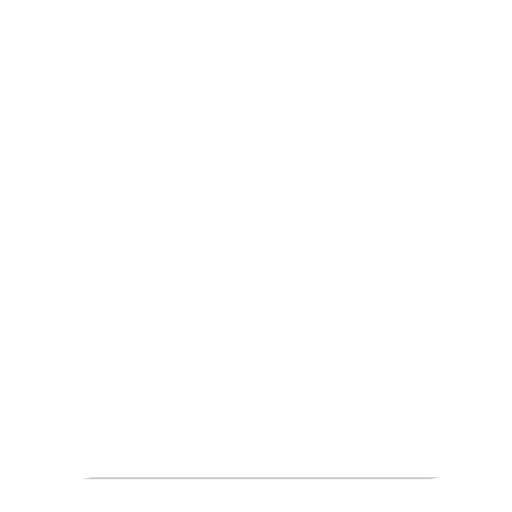
t = 0.00 s
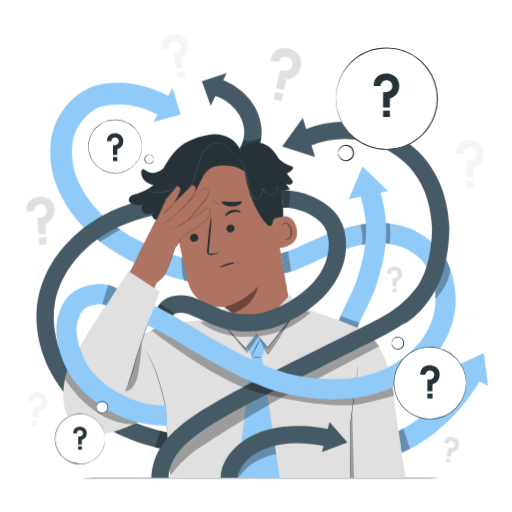
t = 1.00 s
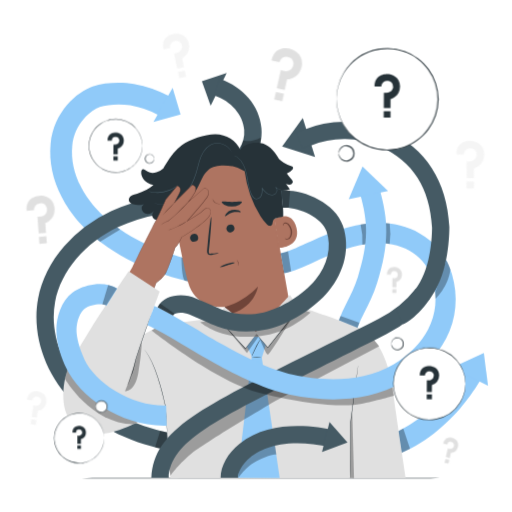
t = 1.09 s
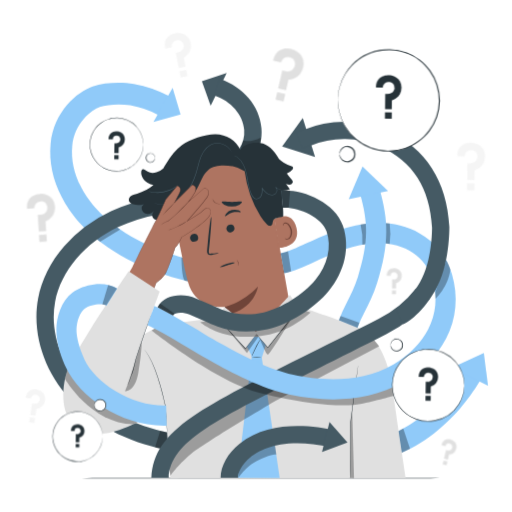
t = 1.28 s
t = 1.75 s: frame unchanged from t = 1.00 s, image omitted
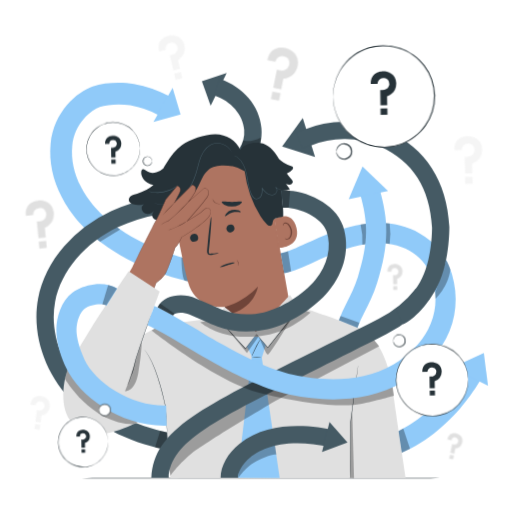
t = 2.13 s

The animated SVG that drew these frames (rendered in a browser with its animation timeline set to each time). Animation: 4 CSS @keyframes rules; one cycle of 2.50 s, repeats indefinitely.

<svg class="animated" id="freepik_stories-decision-fatigue" xmlns="http://www.w3.org/2000/svg" viewBox="0 0 500 500" version="1.1" xmlns:xlink="http://www.w3.org/1999/xlink" xmlns:svgjs="http://svgjs.com/svgjs"><style>svg#freepik_stories-decision-fatigue:not(.animated) .animable {opacity: 0;}svg#freepik_stories-decision-fatigue.animated #freepik--background-complete--inject-42 {animation: 1s 1 forwards cubic-bezier(.36,-0.01,.5,1.38) slideUp,1.5s Infinite  linear wind;animation-delay: 0s,1s;}svg#freepik_stories-decision-fatigue.animated #freepik--Character--inject-42 {animation: 1s 1 forwards cubic-bezier(.36,-0.01,.5,1.38) slideLeft;animation-delay: 0s;}svg#freepik_stories-decision-fatigue.animated #freepik--speech-bubbles--inject-42 {animation: 1s 1 forwards cubic-bezier(.36,-0.01,.5,1.38) slideDown,1.5s Infinite  linear wind;animation-delay: 0s,1s;}            @keyframes slideUp {                0% {                    opacity: 0;                    transform: translateY(30px);                }                100% {                    opacity: 1;                    transform: inherit;                }            }                    @keyframes wind {                0% {                    transform: rotate( 0deg );                }                25% {                    transform: rotate( 1deg );                }                75% {                    transform: rotate( -1deg );                }            }                    @keyframes slideLeft {                0% {                    opacity: 0;                    transform: translateX(-30px);                }                100% {                    opacity: 1;                    transform: translateX(0);                }            }                    @keyframes slideDown {                0% {                    opacity: 0;                    transform: translateY(-30px);                }                100% {                    opacity: 1;                    transform: translateY(0);                }            }        </style><g id="freepik--background-complete--inject-42" class="animable" style="transform-origin: 249.152px 242.567px;"><path d="M25.88,206.8l7.28-.57s-.49-6.11,5.86-6.73a5.9,5.9,0,0,1,6,3.31,6.55,6.55,0,0,1,0,5.94c-1.07,2.13-3.63,4.19-8.6,3.72l1.3,16.4,7.19-.57-.76-9.61s9.89-3.4,9-14.53c-.85-10.64-10.58-12.35-14.67-12C35.31,192.38,24.73,194,25.88,206.8Z" style="fill: rgb(224, 224, 224); transform-origin: 39.4998px 210.494px;" id="eljamvwbmuzxe" class="animable"></path><g id="el61phxe4pen7"><rect x="38.16" y="231.95" width="7.32" height="6.84" style="fill: rgb(224, 224, 224); transform-origin: 41.82px 235.37px; transform: rotate(-4.52deg);" class="animable" id="elbdu6cr0r0cl"></rect></g><path d="M377.87,267.63h3.94a3.35,3.35,0,0,1,3.44-3.37,3.2,3.2,0,0,1,3.1,2,3.53,3.53,0,0,1-.29,3.19c-.66,1.1-2.13,2.11-4.79,1.64V280h3.9v-5.21a7.61,7.61,0,0,0,5.47-7.44c0-5.77-5.17-7.11-7.39-7.11C383.56,260.26,377.79,260.67,377.87,267.63Z" style="fill: rgb(224, 224, 224); transform-origin: 385.255px 270.12px;" id="elttycx6ssvl" class="animable"></path><rect x="383.26" y="281.86" width="3.96" height="3.7" style="fill: rgb(224, 224, 224); transform-origin: 385.24px 283.71px;" id="elvws817bo5w" class="animable"></rect><path d="M27.05,391.3l5,.72a4.34,4.34,0,0,1,5-3.68,4.11,4.11,0,0,1,3.57,3.17,4.54,4.54,0,0,1-.94,4c-1.05,1.28-3.11,2.3-6.42,1.22L31.7,408.12l5,.71,1-6.66A9.83,9.83,0,0,0,46,393.66c1.05-7.37-5.32-10-8.15-10.42C35.67,382.93,28.23,382.4,27.05,391.3Z" style="fill: rgb(245, 245, 245); transform-origin: 36.5828px 395.967px;" id="ely6szuvr000d" class="animable"></path><g id="el9bxgwirw4m"><rect x="30.99" y="410.79" width="5.11" height="4.77" style="fill: rgb(245, 245, 245); transform-origin: 33.545px 413.175px; transform: rotate(8.11deg);" class="animable" id="elsim7nutf79o"></rect></g><path d="M158.72,48.58l6.62-1.43s-1.21-5.56,4.55-6.91a5.47,5.47,0,0,1,5.93,2.29,6.09,6.09,0,0,1,.69,5.47c-.72,2.09-2.82,4.31-7.45,4.49l3.24,14.93L178.85,66,177,57.26s8.67-4.37,6.47-14.49c-2.09-9.68-11.27-10.05-15-9.24C165.59,34.14,156.06,36.93,158.72,48.58Z" style="fill: rgb(245, 245, 245); transform-origin: 171.042px 50.3353px;" id="elg1hlhfrdwzi" class="animable"></path><g id="el8mapkwsa00i"><rect x="173.54" y="69.71" width="6.8" height="6.35" style="fill: rgb(245, 245, 245); transform-origin: 176.94px 72.885px; transform: rotate(-12.23deg);" class="animable" id="elu60aibft8xd"></rect></g><path d="M433.64,432.36l3.85.85a3.35,3.35,0,0,1,4.09-2.55,3.21,3.21,0,0,1,2.58,2.66,3.55,3.55,0,0,1-1,3.06c-.89.93-2.54,1.59-5,.56l-1.92,8.69,3.81.84,1.12-5.09a7.62,7.62,0,0,0,6.95-6.09c1.25-5.63-3.52-8.05-5.68-8.53C440.79,426.39,435.07,425.55,433.64,432.36Z" style="fill: rgb(224, 224, 224); transform-origin: 440.983px 436.493px;" id="elpm7zfkpuhba" class="animable"></path><g id="elhh9r0kygujt"><rect x="435.39" y="447.8" width="3.96" height="3.7" style="fill: rgb(224, 224, 224); transform-origin: 437.37px 449.65px; transform: rotate(12.46deg);" class="animable" id="elrg2l2f095z8"></rect></g><path d="M445.3,150.12h7.26s0-6.1,6.34-6.21a5.88,5.88,0,0,1,5.7,3.75,6.54,6.54,0,0,1-.52,5.89c-1.23,2-3.93,3.88-8.83,3V173h7.19v-9.6s10.07-2.61,10.07-13.71c0-10.62-9.53-13.09-13.6-13.09C455.79,136.55,445.16,137.3,445.3,150.12Z" style="fill: rgb(245, 245, 245); transform-origin: 458.904px 154.799px;" id="el38qclpz6953" class="animable"></path><rect x="455.23" y="176.32" width="7.29" height="6.81" style="fill: rgb(245, 245, 245); transform-origin: 458.875px 179.725px;" id="el5ws83056rwp" class="animable"></rect><path d="M264.26,59l7.84,1.73s1.46-6.58,8.32-5.18a6.48,6.48,0,0,1,5.25,5.4,7.21,7.21,0,0,1-2,6.23c-1.82,1.89-5.17,3.24-10.25,1.14L269.56,86l7.75,1.71,2.29-10.35s11.49-.41,14.14-12.39c2.53-11.46-7.16-16.39-11.56-17.37C278.81,46.83,267.17,45.11,264.26,59Z" style="fill: rgb(224, 224, 224); transform-origin: 279.207px 67.4016px;" id="eliv11i2poai" class="animable"></path><g id="elqxrk5dciwg"><rect x="267.83" y="90.39" width="8.06" height="7.52" style="fill: rgb(224, 224, 224); transform-origin: 271.86px 94.15px; transform: rotate(12.46deg);" class="animable" id="eltfb0kkbtsti"></rect></g></g><g id="freepik--Table--inject-42" class="animable" style="transform-origin: 250.085px 467px;"><path d="M449.25,467c0,.14-89.18.25-199.16.25S50.92,467.11,50.92,467s89.15-.25,199.17-.25S449.25,466.83,449.25,467Z" style="fill: rgb(38, 50, 56); transform-origin: 250.085px 467px;" id="eldz6ll6f0eg9" class="animable"></path></g><g id="freepik--Character--inject-42" class="animable" style="transform-origin: 256.035px 269.16px;"><polygon points="221.35 71.32 197.12 79.35 205.69 103.34 221.35 71.32" style="fill: rgb(69, 90, 100); transform-origin: 209.235px 87.33px;" id="elxcuud5jqmdp" class="animable"></polygon><path d="M224.08,175.25l-7.9-14.94c15.46-8.17,23.36-20.15,22.24-33.73-1.2-14.6-12.86-28-29-33.42l5.35-16c22.84,7.62,38.74,26.49,40.52,48.07C257,145.64,245.58,163.89,224.08,175.25Z" style="fill: rgb(69, 90, 100); transform-origin: 232.439px 126.205px;" id="elvjpo6ubeckf" class="animable"></path><g id="el1kklapynsjj"><g style="opacity: 0.3; transform-origin: 245.225px 141.335px;" class="animable" id="el9c1pvfwcff5"><path d="M237.66,137.19s7.51,2.44,17.26-2.93l-1,7.32-18,6.83-.39-5.49Z" id="eli140ib15nwn" class="animable" style="transform-origin: 245.225px 141.335px;"></path></g></g><path d="M220.2,281.63c-50.43-6.89-91.18-21.86-121.12-44.5C73.71,218,63.56,198.69,60.23,192.36c-8.72-16.55-12.47-34.45-10.86-51.79,3-31.85,26.16-51.07,41-56.21C102.94,80,119.68,80,130.7,81.87A113,113,0,0,1,165.52,94l-10.14,18.66a92,92,0,0,0-28.27-9.88c-9.56-1.64-22.35-.94-29.77,1.63-7.85,2.71-24.72,15.6-26.82,38.11-1.23,13.22,1.71,27,8.5,39.92,2.79,5.29,11.28,21.41,32.86,37.73,27,20.41,64.42,34,111.2,40.4Z" style="fill: #90CAF9; transform-origin: 136.043px 181.156px;" id="elp0jke9c25s" class="animable"></path><g id="elkd0hsjhgns"><g style="opacity: 0.3; transform-origin: 103.115px 227.015px;" class="animable" id="elbfda27c5rgi"><polygon points="109.02 217.91 88.92 228.77 97.7 236.12 117.31 224.15 109.02 217.91" id="elhgx1s2z36qm" class="animable" style="transform-origin: 103.115px 227.015px;"></polygon></g></g><g id="elvae8x9quxb"><g style="opacity: 0.3; transform-origin: 182.305px 263.565px;" class="animable" id="elrtwjh9293kr"><path d="M177.14,251.31s0,19.87,3.33,22.85l7,1.66-5.36-23.32Z" id="elykgujja580g" class="animable" style="transform-origin: 182.305px 263.565px;"></path></g></g><polygon points="149.8 119.07 176.33 111.86 168.52 85.55 149.8 119.07" style="fill: #90CAF9; transform-origin: 163.065px 102.31px;" id="elvtti8ge9frj" class="animable"></polygon><path d="M354,453.21l-3-20.33c61.37-9,93.51-58.6,104.47-79.51l18.2,9.54C461.21,386.61,424.67,442.85,354,453.21Z" style="fill: #90CAF9; transform-origin: 412.335px 403.29px;" id="elgm1ouwmnej" class="animable"></path><polygon points="476.54 376.64 472.46 344.71 441.27 359.06 476.54 376.64" style="fill: #90CAF9; transform-origin: 458.905px 360.675px;" id="el8q1dddl16p9" class="animable"></polygon><g id="elxsge9rwc2ri"><g style="opacity: 0.3; transform-origin: 394.56px 430.39px;" class="animable" id="eluxl37zqgo3d"><polygon points="393.75 418.47 388.77 421.08 391.93 442.31 400.35 438.26 393.75 418.47" id="elp8sj3thcfv" class="animable" style="transform-origin: 394.56px 430.39px;"></polygon></g></g><path d="M169.8,440.62C142,436,102.54,424.08,72.31,394.05,44.06,366,30.6,326.7,37.17,291.52c3.39-18.15,12.19-35.8,25.45-51a139.12,139.12,0,0,1,45.65-34.18c29.16-13.69,64.74-19.5,108.78-17.79l-.65,16.89c-41.28-1.61-74.3,3.69-100.95,16.2-32.46,15.24-56.09,43.22-61.66,73s6.1,63.27,30.43,87.44c27.08,26.9,63,37.63,88.38,41.89Z" style="fill: rgb(69, 90, 100); transform-origin: 126.29px 314.439px;" id="el0vle1bmjzfqo" class="animable"></path><g id="elubb69xturoo"><g style="opacity: 0.3; transform-origin: 157.57px 430.235px;" class="animable" id="elm8dffeo0jvn"><polygon points="156.39 420.57 151.4 436.74 163.74 439.9 163.28 422.17 156.39 420.57" id="el7w5zctnvcni" class="animable" style="transform-origin: 157.57px 430.235px;"></polygon></g></g><path d="M170,210.88a52,52,0,0,1,37.51-59.76l2.6-.7c28.48-6,49.47,14.87,54.66,43.51L283.88,303l-37.61,33.23-21-12c-1.81-8-5.69-24.52-5.75-24.51s-28.09,3.13-35.74-23.73C180.11,263,174.67,235.68,170,210.88Z" style="fill: rgb(174, 116, 97); transform-origin: 226.496px 242.808px;" id="elugoyplfgr8" class="animable"></path><path d="M219.55,299.72s17.26-3.62,32.27-19.9c0,0-2.94,22.55-30.49,27.43Z" style="fill: rgb(111, 68, 57); transform-origin: 235.685px 293.535px;" id="el9jbvs6nw34" class="animable"></path><path d="M185.64,233a4,4,0,0,0,4.76,2.88,3.82,3.82,0,0,0,3-4.55,4,4,0,0,0-4.77-2.88A3.81,3.81,0,0,0,185.64,233Z" style="fill: rgb(38, 50, 56); transform-origin: 189.519px 232.164px;" id="elgdqvmwgrut4" class="animable"></path><path d="M179,221.23c.61.37,2.94-2.58,7.09-3.69s7.74.13,8-.5c.16-.28-.57-1.06-2.16-1.66a10.9,10.9,0,0,0-6.61-.23,10.51,10.51,0,0,0-5.47,3.57C178.89,220,178.7,221.07,179,221.23Z" style="fill: rgb(38, 50, 56); transform-origin: 186.49px 218.003px;" id="elslxna5sppw" class="animable"></path><path d="M221.11,223.94a4,4,0,0,0,4.77,2.87,3.8,3.8,0,0,0,3-4.55,4,4,0,0,0-4.76-2.87A3.82,3.82,0,0,0,221.11,223.94Z" style="fill: rgb(38, 50, 56); transform-origin: 224.997px 223.101px;" id="elr2x2ysh414" class="animable"></path><path d="M219.85,211.16c.62.37,3-2.58,7.09-3.69s7.75.13,8.06-.5c.16-.28-.57-1.06-2.16-1.66a11,11,0,0,0-6.62-.22,10.53,10.53,0,0,0-5.47,3.56C219.75,210,219.56,211,219.85,211.16Z" style="fill: rgb(38, 50, 56); transform-origin: 227.374px 207.938px;" id="eltoraeiwy55" class="animable"></path><path d="M213.64,247c0-.24-2.74,0-7,.61-1.09.18-2.15.24-2.52-.43s-.33-2-.15-3.33c.3-2.83.61-5.79.94-8.9,1.23-12.64,1.81-22.93,1.3-23s-1.92,10.17-3.14,22.81q-.42,4.66-.8,8.92c-.07,1.31-.39,2.86.58,4.3A2.76,2.76,0,0,0,205,249.1a7.58,7.58,0,0,0,1.86-.24C211.08,248,213.69,247.26,213.64,247Z" style="fill: rgb(38, 50, 56); transform-origin: 207.902px 230.525px;" id="el5wrc31pwpol" class="animable"></path><path d="M236.16,197.31c-.55-1.11-4.75-.09-9.82-.15s-9.27-1-9.82.14c-.24.53.58,1.54,2.34,2.49a17.08,17.08,0,0,0,15,0C235.57,198.86,236.4,197.84,236.16,197.31Z" style="fill: rgb(38, 50, 56); transform-origin: 226.34px 199.132px;" id="el4uwz7yk54g6" class="animable"></path><path d="M175.5,209.1c1.11.73,4.24-1.12,8.3-2.21s7.68-1.28,8.22-2.47c.23-.57-.56-1.38-2.29-1.89a13.6,13.6,0,0,0-7.16.18,13.29,13.29,0,0,0-6.15,3.6C175.23,207.65,175,208.74,175.5,209.1Z" style="fill: rgb(38, 50, 56); transform-origin: 183.655px 205.701px;" id="el32e1zeukyt7" class="animable"></path><path d="M268,213.86c.4-.32,17.1-9.89,21.52,8.7s-16.81,19.8-17,19.27S268,213.86,268,213.86Z" style="fill: rgb(174, 116, 97); transform-origin: 279.063px 226.518px;" id="elyxmnh2jsujq" class="animable"></path><path d="M278.17,232.83c.07-.08.38.15,1,.27a3.38,3.38,0,0,0,2.43-.53c1.8-1.19,2.71-4.7,2-8.07a11,11,0,0,0-2-4.42,3.87,3.87,0,0,0-3-1.9,1.68,1.68,0,0,0-1.7,1.34c-.13.58.08.92,0,1s-.47-.22-.51-1a2.15,2.15,0,0,1,.46-1.34,2.51,2.51,0,0,1,1.68-.9c1.45-.24,3.06.77,4.06,2.08a11.26,11.26,0,0,1,2.36,4.91c.77,3.77-.32,7.73-2.82,9.15a3.59,3.59,0,0,1-3.08.21C278.31,233.27,278.11,232.88,278.17,232.83Z" style="fill: rgb(111, 68, 57); transform-origin: 280.792px 225.563px;" id="elqgcur1kite" class="animable"></path><path d="M125.73,194.94a4.5,4.5,0,0,1,1.45-3.06c1.82-1.77,4.31-2.19,6.67-2.8a40.08,40.08,0,0,0,16-8.34,20,20,0,0,1-5.84-2.31c-3.72-2.27-6.55-6.45-6.13-10.79a2.61,2.61,0,0,1,1-2.12c1.11-.66,2.45.27,3.52,1,3.51,2.42,6.38,3.14,10.41,1.73a16.92,16.92,0,0,0,6.56-3.78l.17-.31c.73-1.23,1.44-2.41,2.15-3.55h0c5.33-8.61,10.19-14.85,15.78-18.82,8.19-5.83,23-10.94,33.05-10.73s20.39,5.85,24,15.22c4.23-5.75,12.2-7.62,19.28-6.58l.15-.11c7.8.84,13.71,7.46,17.59,14.29.22.37.41.75.62,1.13a29.33,29.33,0,0,0,11.95,7.13c.79.24,1.7.55,2,1.33a2.39,2.39,0,0,1-.77,2.21,14.75,14.75,0,0,1-5.24,3.81A32.19,32.19,0,0,0,283.7,174c1.14,1.19,2.5,2.6,2.14,4.2a3.14,3.14,0,0,1-2.85,2.15,9.22,9.22,0,0,1-3.71-.72l3.79,5.19a17.45,17.45,0,0,1-7.95,1.35c.12,7.23,2,20.21,1.36,25.28-4.91,1.27-6.23,1-8.52,2.44-3,1.84-.37,7.24-4.95,6.62-2.32-.31-7.53-7.6-8.77-9.6a109.11,109.11,0,0,1-15.35-43.79A34.93,34.93,0,0,0,226.54,162l.39.21c-8.23-.81-17.44-1.35-23.79,3.95-4.93,4.1-6.82,10.69-9.89,16.32-5.82,10.67-13.66,17.5-25.35,20.84.9,8.46,3.8,21.94,5.24,29.69l-10.21-13.75v.07c-.74-.78-1.4-1.58-2-2.38l-.21-.24v0a49.18,49.18,0,0,0-3.2-3.83l-.06.08c-3.27,4.65-10.72.52-8.52-4.72a11.36,11.36,0,0,1,1.76-2.88,7.77,7.77,0,0,1-6.76,3.6,6.09,6.09,0,0,1-5.6-4.86,5.19,5.19,0,0,1,2-4.77,17.55,17.55,0,0,1-10.2.19C128,198.85,125.65,197.51,125.73,194.94Z" style="fill: rgb(38, 50, 56); transform-origin: 205.938px 182.032px;" id="eloblo9v5ms8" class="animable"></path><path d="M227.89,151.45a25.87,25.87,0,0,1,3.32,1.84,20.1,20.1,0,0,1,6.34,8,35.91,35.91,0,0,1,2.35,6.74c.61,2.5,1,5.23,1.54,8.1a73.8,73.8,0,0,0,1.93,9,32.43,32.43,0,0,0,1.74,4.55,10.08,10.08,0,0,0,3,4.1,4.21,4.21,0,0,0,4.15.37,6.18,6.18,0,0,0,3-2.77c1.26-2.46,1.08-5.16,1-7.54l-.56.2a23.25,23.25,0,0,0,4.68,4.9,8.31,8.31,0,0,0,6,1.62,5.38,5.38,0,0,0,2.69-1.17,4.56,4.56,0,0,0,1.45-2.33,4.7,4.7,0,0,0,0-2.55,3.45,3.45,0,0,0-1.38-1.9l-.22.32a17.9,17.9,0,0,0,6.89,3,13.75,13.75,0,0,0,2,.27,2.69,2.69,0,0,0,.68,0,3.1,3.1,0,0,0-.67-.12,19.14,19.14,0,0,1-2-.36,18.76,18.76,0,0,1-6.7-3.1l-.23.33a3.57,3.57,0,0,1,1.15,4,4.18,4.18,0,0,1-1.32,2.08,4.91,4.91,0,0,1-2.44,1,7.8,7.8,0,0,1-5.57-1.56,23.17,23.17,0,0,1-4.52-4.81l-.6-.78,0,1c.11,2.38.24,5-.91,7.2a5.69,5.69,0,0,1-2.67,2.48,3.55,3.55,0,0,1-3.53-.31,9.35,9.35,0,0,1-2.79-3.84,32,32,0,0,1-1.72-4.46,74.85,74.85,0,0,1-1.95-8.88c-.5-2.87-1-5.6-1.61-8.13a34.76,34.76,0,0,0-2.46-6.81,19.88,19.88,0,0,0-6.6-8A11.5,11.5,0,0,0,227.89,151.45Z" style="fill: rgb(69, 90, 100); transform-origin: 253.19px 172.991px;" id="el5as643hqm69" class="animable"></path><path d="M150.13,198.07s.08.05.26.13l.8.33a9.05,9.05,0,0,0,1.33.47,16.71,16.71,0,0,0,1.86.47,24.65,24.65,0,0,0,12.14-.7,31.63,31.63,0,0,0,14.95-10c4.5-5.21,7.88-12.1,10.2-19.62,1.19-3.77,2-7.53,3-11.07a37.53,37.53,0,0,1,4.09-9.74,19.2,19.2,0,0,1,6.7-6.63,13.59,13.59,0,0,1,4-1.46,14.41,14.41,0,0,1,4-.18A16.17,16.17,0,0,1,224,145.37a19.86,19.86,0,0,1,2.38,3.74,1,1,0,0,0-.09-.28l-.33-.8a13.89,13.89,0,0,0-1.77-2.82,16,16,0,0,0-4-3.4,16.52,16.52,0,0,0-6.63-2.2,15.33,15.33,0,0,0-4.09.15,14.24,14.24,0,0,0-4.19,1.49,19.42,19.42,0,0,0-6.93,6.78,37,37,0,0,0-4.2,9.88c-1.05,3.57-1.85,7.32-3,11.05-2.3,7.47-5.64,14.28-10,19.43a31.49,31.49,0,0,1-14.64,9.94,25.09,25.09,0,0,1-11.95.89A38.64,38.64,0,0,1,150.13,198.07Z" style="fill: rgb(69, 90, 100); transform-origin: 188.255px 169.729px;" id="elnbxmsgphy7" class="animable"></path><path d="M144.79,186.72a4.43,4.43,0,0,0,1.14.44,22.44,22.44,0,0,0,3.24.78,29.15,29.15,0,0,0,4.93.4,30.54,30.54,0,0,0,11.82-2.44,28.67,28.67,0,0,0,4.37-2.32,22.4,22.4,0,0,0,2.66-2c.59-.52.9-.82.87-.86s-1.39,1-3.78,2.46a32,32,0,0,1-4.35,2.16,33,33,0,0,1-11.6,2.39,33.67,33.67,0,0,1-4.86-.26C146.48,187.12,144.82,186.6,144.79,186.72Z" style="fill: rgb(69, 90, 100); transform-origin: 159.306px 184.53px;" id="elrfc32hng1hr" class="animable"></path><path d="M229,256.46c.07.41-3.07,1.31-6.88,2.51s-6.92,2.25-7.09,1.87,2.73-2,6.65-3.27S229,256.07,229,256.46Z" style="fill: rgb(38, 50, 56); transform-origin: 222.012px 258.603px;" id="elphyxdzjntq" class="animable"></path><path d="M215,198.94a2.56,2.56,0,0,1-1.4.32,6,6,0,0,1-3.33-.95,6.09,6.09,0,0,1-2.31-2.58,2.56,2.56,0,0,1-.32-1.4,12.54,12.54,0,0,1,.63,1.24,6.83,6.83,0,0,0,2.26,2.33,6.76,6.76,0,0,0,3.08,1A13.77,13.77,0,0,1,215,198.94Z" style="fill: rgb(111, 68, 57); transform-origin: 211.318px 196.797px;" id="elrifhvrpp0j" class="animable"></path><path d="M232.45,259.41a9.8,9.8,0,0,0,0-2.73,10.72,10.72,0,0,0-1.11-2.49s.33.12.69.52a4.31,4.31,0,0,1,.82,4C232.71,259.17,232.51,259.44,232.45,259.41Z" style="fill: rgb(111, 68, 57); transform-origin: 232.186px 256.801px;" id="elc1xwqdp7w5o" class="animable"></path><path d="M129,261.39s21.9-44.42,23.4-46.21,9.48-20.36,9.48-20.36L173,181.48s5.24.79,1.91,7.56l-4.73,9,17.39-17.47s5.16.6,3.15,6.07c-1.49,4.07-6.8,10.36-6.8,10.36l15.61-13.55s6.5,1,3.38,7.82c-2,4.43-20.23,24.54-20.23,24.54s9.08-5.61,12-7.47,5.83-5.91,7.95-5.53,5.82,3.67.3,9.93-21,16.24-23.29,17.48l-2.27,1.24s-2.68,7-6.47,10.32c0,0-6.23,19.74-9.37,25.17a27.18,27.18,0,0,1-9,9l-9.58,25.88L115.5,283Z" style="fill: rgb(174, 116, 97); transform-origin: 160.661px 241.2px;" id="el23lsmttc27o" class="animable"></path><path d="M129,261.39s-.29.5-.87,1.44-1.44,2.36-2.57,4.2l-9.92,16,0-.14L143,301.78l-.24.07c2.87-7.76,6.1-16.5,9.56-25.89a.18.18,0,0,1,.08-.09h0a27.81,27.81,0,0,0,6.91-6.05,21,21,0,0,0,2.59-4c.7-1.45,1.35-3,2-4.51,2.43-6.18,4.63-12.76,6.81-19.55a.28.28,0,0,1,.06-.09,20.66,20.66,0,0,0,3.64-4.64,41.83,41.83,0,0,0,2.78-5.61.24.24,0,0,1,.09-.11c1.15-.64,2.33-1.24,3.44-1.94s2.25-1.41,3.37-2.15c2.24-1.48,4.48-3,6.7-4.6s4.45-3.26,6.61-5a42,42,0,0,0,6.06-5.8,10.52,10.52,0,0,0,2-3.67,4.05,4.05,0,0,0-.77-3.85,3.94,3.94,0,0,0-1.69-1.11,2.27,2.27,0,0,0-1.91.3,21.34,21.34,0,0,0-3.34,2.73,21.07,21.07,0,0,1-3.49,2.74l-3.77,2.36L182.78,216a.22.22,0,0,1-.31-.07.23.23,0,0,1,0-.27l4.2-4.71c4-4.56,8-9.11,11.7-13.75.93-1.16,1.84-2.33,2.7-3.53a12.84,12.84,0,0,0,2.08-3.8,4.87,4.87,0,0,0-.25-4.06,5.28,5.28,0,0,0-3.45-2.14l.18,0L184,197.2a.22.22,0,0,1-.31,0,.24.24,0,0,1,0-.29,55.38,55.38,0,0,0,5.93-8.46,12,12,0,0,0,1-2.31,5.08,5.08,0,0,0,.25-2.4,3.14,3.14,0,0,0-1.18-2,4.75,4.75,0,0,0-2.18-.92l.17-.06L170.3,198.2a.2.2,0,0,1-.28,0,.2.2,0,0,1,0-.24l4.63-8.79a14.38,14.38,0,0,0,.89-2.21,9,9,0,0,0,.26-1.14,6.22,6.22,0,0,0,0-1.14,3.23,3.23,0,0,0-.89-2,3.74,3.74,0,0,0-1.93-1l.16-.07L162,194.93l0,0c-2.27,5.24-4.47,10.23-6.66,14.9-.55,1.17-1.1,2.32-1.67,3.44-.29.56-.58,1.1-.91,1.64s-.67,1-1,1.55c-1.18,2.12-2.25,4.22-3.3,6.24-4.16,8.1-7.67,15.12-10.56,20.87l-6.63,13.25c-.75,1.51-1.33,2.66-1.73,3.44s-.6,1.17-.6,1.17.18-.4.56-1.19l1.69-3.47,6.54-13.29c2.86-5.76,6.35-12.79,10.49-20.91,1.05-2,2.11-4.12,3.29-6.25a17.32,17.32,0,0,1,1-1.57c.32-.51.61-1.07.89-1.62.57-1.11,1.11-2.26,1.66-3.43,2.18-4.67,4.37-9.66,6.63-14.91,0,0,0,0,0,0l11.15-13.34h0a.17.17,0,0,1,.16-.06,4,4,0,0,1,2.14,1.13,3.56,3.56,0,0,1,1,2.22,5.62,5.62,0,0,1,0,1.23,9.87,9.87,0,0,1-.26,1.2,15.41,15.41,0,0,1-.92,2.27l-4.62,8.81-.31-.23q8.34-8.4,17.39-17.47h0a.18.18,0,0,1,.17,0,5.21,5.21,0,0,1,2.39,1,3.54,3.54,0,0,1,1.33,2.25,5.45,5.45,0,0,1-.25,2.6,12,12,0,0,1-1,2.39,54.39,54.39,0,0,1-6,8.54l-.31-.3,15.61-13.56h0a.22.22,0,0,1,.17-.05,6.56,6.56,0,0,1,2.11.79,4.57,4.57,0,0,1,1.65,1.56,5.33,5.33,0,0,1,.31,4.43,10.77,10.77,0,0,1-.91,2.06c-.37.65-.81,1.25-1.23,1.86-.88,1.21-1.79,2.38-2.72,3.55-3.73,4.65-7.69,9.2-11.72,13.77l-4.2,4.71-.28-.34,7.58-4.74c2.5-1.62,5.13-3,7.2-5a22.22,22.22,0,0,1,3.43-2.79,4.19,4.19,0,0,1,1.07-.42,2.24,2.24,0,0,1,1.18.08A4.33,4.33,0,0,1,204.9,204a4.47,4.47,0,0,1,.87,4.25,10.91,10.91,0,0,1-2.05,3.83,41.42,41.42,0,0,1-6.13,5.87c-2.17,1.77-4.39,3.43-6.62,5s-4.48,3.13-6.73,4.6c-1.12.74-2.24,1.46-3.38,2.16s-2.31,1.31-3.45,1.95l.09-.11a39.93,39.93,0,0,1-2.82,5.67A21.09,21.09,0,0,1,171,242l.06-.1c-2.19,6.81-4.39,13.38-6.84,19.58-.61,1.54-1.26,3.06-2,4.53a21.93,21.93,0,0,1-2.64,4.08,28,28,0,0,1-7,6.12l.08-.09L143,302a.14.14,0,0,1-.19.09l0,0-27.34-18.94a.11.11,0,0,1,0-.14c4.33-6.92,7.71-12.31,10-16l2.62-4.16C128.63,261.87,129,261.39,129,261.39Z" style="fill: rgb(111, 68, 57); transform-origin: 160.71px 241.315px;" id="el32otnqlah8p" class="animable"></path><path d="M186.41,194.19a8.63,8.63,0,0,1-.95,1.21c-.64.76-1.59,1.85-2.77,3.17-2.39,2.64-5.75,6.23-9.71,9.94a107,107,0,0,1-8.76,7.44l0,0h0a17.94,17.94,0,0,0-5.31,2.5c-1.16.8-1.74,1.35-1.77,1.32s.12-.17.39-.43a15.61,15.61,0,0,1,1.26-1.06,17.15,17.15,0,0,1,5.32-2.67l-.06,0c2.53-2,5.55-4.55,8.68-7.49,4-3.7,7.34-7.24,9.78-9.82l2.88-3.07A9.89,9.89,0,0,1,186.41,194.19Z" style="fill: rgb(111, 68, 57); transform-origin: 171.773px 206.981px;" id="elv8x2h98vab9" class="animable"></path><path d="M171,197a13.47,13.47,0,0,1-1.64,2.06c-1.06,1.23-2.57,2.89-4.29,4.68l-4.4,4.56a17.14,17.14,0,0,1-1.89,1.84,13.73,13.73,0,0,1,1.65-2.05c1.08-1.22,2.61-2.87,4.32-4.66l4.38-4.58A16.84,16.84,0,0,1,171,197Z" style="fill: rgb(111, 68, 57); transform-origin: 164.89px 203.57px;" id="elj9frvcdh9z" class="animable"></path><path d="M183.08,215.59a3.36,3.36,0,0,1-.64.52c-.43.31-1.06.74-1.86,1.26a67.08,67.08,0,0,1-6.46,3.61,65.79,65.79,0,0,1-6.83,2.85c-.9.31-1.63.55-2.14.69a3.09,3.09,0,0,1-.8.18,26.62,26.62,0,0,1,2.83-1.16c1.75-.7,4.15-1.71,6.74-3s4.86-2.52,6.49-3.47A25.67,25.67,0,0,1,183.08,215.59Z" style="fill: rgb(111, 68, 57); transform-origin: 173.715px 220.145px;" id="elz2u6nwqxglp" class="animable"></path><path d="M125.57,264.86c-1,1.27-29.34,44-29.34,44s-26.8,41.76-30.72,53.51c-5.72,17.15-7,46.89,11.5,54.86s24.87,8.23,47.19-.38a154.65,154.65,0,0,0,38.59-22.06l-4.38-77.72-18,9.24,15.49-41.59Z" style="fill: rgb(224, 224, 224); transform-origin: 112.272px 344.059px;" id="elhqf8tas0s6v" class="animable"></path><path d="M364,331s14.41,11.53,19.63,50.82c3.29,24.81,12.64,84.92,12.64,84.92l-54.48.12s-10.95-77.56-9.83-78.73S364,331,364,331Z" style="fill: rgb(224, 224, 224); transform-origin: 364.075px 398.93px;" id="elbr3sty1znuk" class="animable"></path><path d="M158.41,317.07l61.33-7.87s11.57,18.53,34.22,14.91c31.8-5.08,31-27.51,31-27.51s52.92,18.17,63.16,22.76A45.56,45.56,0,0,1,364,331s-18.8,73-19.39,73.88-4.15,62.67-2.82,62c.57-.3-172.61,0-175.48,0L161.1,393.2,143,330.36Z" style="fill: rgb(224, 224, 224); transform-origin: 253.5px 381.743px;" id="elmgvaaav0lf9" class="animable"></path><path d="M148.45,305.66a4.69,4.69,0,0,1-.25.72c-.19.51-.45,1.18-.78,2-.67,1.77-1.66,4.32-2.82,7.51-2.34,6.35-5.34,15.21-8.57,25-1.6,4.93-3.31,9.54-4.26,13.91-.53,2.18-1,4.25-1.55,6.17a48.81,48.81,0,0,1-1.79,5.26c-.62,1.58-1.13,3-1.56,4.29a28,28,0,0,1-1.32,3.2c-.41.85-.74,1.51-1,2a5.23,5.23,0,0,1-.37.67,6.19,6.19,0,0,1,.29-.71l.9-2a29.3,29.3,0,0,0,1.24-3.2c.4-1.28.9-2.74,1.51-4.32a77.52,77.52,0,0,0,3.22-11.42c.94-4.39,2.65-9,4.24-13.95,3.23-9.81,6.28-18.66,8.7-25,1.2-3.16,2.23-5.71,3-7.46l.86-2A4.15,4.15,0,0,1,148.45,305.66Z" style="fill: rgb(38, 50, 56); transform-origin: 136.315px 341.025px;" id="elzccdnwr64f" class="animable"></path><path d="M163.27,423.26a4.48,4.48,0,0,1-.07-.51c0-.37-.07-.86-.13-1.47-.1-1.33-.25-3.2-.44-5.55-.35-4.79-.83-11.51-1.41-19.38v0c-1.08-4.89-2.35-10.25-3.84-15.82-3.08-11.54-6.71-21.76-10.17-28.78a64.14,64.14,0,0,0-4.6-8c-.63-.9-1.17-1.55-1.51-2l-.39-.53-.12-.19s.06.05.16.16l.42.5c.36.45.93,1.09,1.58,2a58.42,58.42,0,0,1,4.74,8c3.55,7,7.24,17.25,10.32,28.8,1.5,5.58,2.75,10.95,3.82,15.85v0h0c.51,7.88.94,14.6,1.25,19.39.13,2.35.24,4.23.32,5.56,0,.62,0,1.11.06,1.47A1.75,1.75,0,0,1,163.27,423.26Z" style="fill: rgb(38, 50, 56); transform-origin: 151.937px 382.145px;" id="elfrxvlawel2a" class="animable"></path><path d="M341.77,466.89s0,.19,0,0,0-.49,0-.84c0-.76,0-1.84,0-3.21,0-2.82,0-6.85.05-11.81.08-10,.19-23.78.31-39v0h0l0-.24c2-15.15,3.89-28.86,5.23-38.82L349,361.19c.2-1.37.36-2.44.47-3.2.05-.34.1-.62.13-.83a1.18,1.18,0,0,1,.06-.28,1.6,1.6,0,0,1,0,.29l-.09.84c-.09.76-.22,1.83-.39,3.2-.35,2.81-.86,6.82-1.49,11.78-1.31,10-3.12,23.67-5.11,38.83l0,.24v0c-.17,15.23-.33,29-.45,39-.08,5-.14,9-.19,11.81,0,1.37-.05,2.45-.07,3.21q0,.52,0,.84C341.76,467.08,341.78,466.89,341.77,466.89Z" style="fill: rgb(38, 50, 56); transform-origin: 345.718px 411.932px;" id="ela9acjtrmblu" class="animable"></path><polygon points="245.86 346.65 231.72 466.57 273.08 466.77 255.23 346.65 245.86 346.65" style="fill: #90CAF9; transform-origin: 252.4px 406.71px;" id="eldjyo4zw7lw5" class="animable"></polygon><g id="eljlx4si9n418"><g style="opacity: 0.3; transform-origin: 101.575px 383.46px;" class="animable" id="el799r76wbffw"><path d="M63.46,370s25.09,43.41,66.73,44.36l9.5-5.63L68.94,352.56S64.75,363.34,63.46,370Z" id="el95886bk9m6l" class="animable" style="transform-origin: 101.575px 383.46px;"></path></g></g><path d="M213.64,309.49l5.41-9.67s31.19,23.72,30.76,24.21c0,0,32.77-35.56,33.29-36.09l7.25,10.77S261.4,336,261,336.32s-18.23-3.22-18.23-3.22L227.69,326Z" style="fill: rgb(224, 224, 224); transform-origin: 251.995px 312.14px;" id="elfb5qkpw0anr" class="animable"></path><polygon points="241.13 338.58 246.35 348.88 255.73 348.88 259.42 336.99 252.49 328.83 248.39 328.83 241.13 338.58" style="fill: #90CAF9; transform-origin: 250.275px 338.855px;" id="elbezpuu3yiu" class="animable"></polygon><path d="M250.27,326.26a1.26,1.26,0,0,1-.17.3l-.55.8-2.13,3-7.56,10.29-.17.23-.18-.21-7-7.63c-5.23-5.74-9.92-11-13.22-14.86-1.66-1.93-3-3.52-3.85-4.64-.45-.56-.76-1-1-1.31a2.71,2.71,0,0,1-.31-.48,2.34,2.34,0,0,1,.39.42c.25.28.59.71,1.06,1.25.92,1.08,2.27,2.63,4,4.53,3.37,3.81,8.09,9,13.32,14.76l7,7.65-.35,0,7.7-10.18,2.24-2.9c.24-.3.45-.55.61-.76A1.55,1.55,0,0,1,250.27,326.26Z" style="fill: rgb(38, 50, 56); transform-origin: 232.2px 326.315px;" id="elk710nnuayk" class="animable"></path><path d="M290.81,300.94c.36.14-1.69,3.29-5.23,8.05s-8.57,11.29-14.2,18.4c-3.52,4.46-6.86,8.62-9.75,12.18l-.16.2-.17-.2-8-9.59L251,327.26l-.58-.73a1.41,1.41,0,0,1-.18-.27,1.53,1.53,0,0,1,.24.23l.62.68,2.33,2.65,8.17,9.48h-.33l9.7-12.21c5.63-7.12,10.7-13.58,14.31-18.31S291,301,290.81,300.94Z" style="fill: rgb(38, 50, 56); transform-origin: 270.545px 320.355px;" id="elwgb4leq5t" class="animable"></path><path d="M245.64,348.16a14.86,14.86,0,0,1,1-2.67c.67-1.62,1.65-3.83,2.86-6.22s2.41-4.49,3.33-6a15.7,15.7,0,0,1,1.58-2.35,16.47,16.47,0,0,1-1.28,2.52c-.84,1.54-2,3.66-3.19,6s-2.24,4.56-3,6.14A18.37,18.37,0,0,1,245.64,348.16Z" style="fill: rgb(38, 50, 56); transform-origin: 250.025px 339.54px;" id="elvyu7x7lvx1" class="animable"></path><path d="M255.5,348.72a49.53,49.53,0,0,1-9.74,0,47.56,47.56,0,0,1,9.74,0Z" style="fill: rgb(38, 50, 56); transform-origin: 250.63px 348.715px;" id="eljpy8v33fszi" class="animable"></path><g id="el5hbywjkhln9"><g style="opacity: 0.3; transform-origin: 234.855px 330.07px;" class="animable" id="elk354nyi7mp"><polygon points="217.25 315.57 241.09 344.57 252.46 328.64 250.27 326.26 239.67 340.49 217.25 315.57" id="elabuubxjngbs" class="animable" style="transform-origin: 234.855px 330.07px;"></polygon></g></g><g id="el6qu5ta1ksbv"><g style="opacity: 0.3; transform-origin: 270.655px 325.265px;" class="animable" id="elyh99fr382y"><path d="M252.46,328.64c1.22,1.63,6.93,17.44,9.1,17.65s27.29-42.05,27.29-42.05l-27.38,35.19Z" id="eljtdnjsnmn0l" class="animable" style="transform-origin: 270.655px 325.265px;"></path></g></g><g id="elggttiri22is"><g style="opacity: 0.3; transform-origin: 130.195px 357.925px;" class="animable" id="elkmiw5gual7"><path d="M124.49,375.69,122,381.93s9.65,1,13-17.8,3.39-30.22,3.39-30.22Z" id="el4d7hrxtgg2y" class="animable" style="transform-origin: 130.195px 357.925px;"></path></g></g><g id="elm2t0zf2q1o"><g style="opacity: 0.3; transform-origin: 343.705px 434.275px;" class="animable" id="el6cnzpfq043k"><polygon points="345.67 466.9 343.88 401.65 342.51 412 341.74 466.82 345.67 466.9" id="elo9ovqi48q9" class="animable" style="transform-origin: 343.705px 434.275px;"></polygon></g></g><g id="ele79l75fki9i"><g style="opacity: 0.3; transform-origin: 249.405px 315.145px;" class="animable" id="elyi7wn9hn1m"><path d="M195.55,314.59s16.3,14.33,44.33,14.24,45.31-8.17,63.38-23.81L293,301.46s-16.48,11.23-42.39,11.72-41.79-.88-41.79-.88Z" id="el2fk4cunw1dl" class="animable" style="transform-origin: 249.405px 315.145px;"></path></g></g><g id="elm8nab8p2zwr"><path d="M232.4,467s7.15-11.29,18.77-17.2c12.16-6.18,18.62-6,18.62-6l-1.4-9.42-17.22.46-15.34,12-2.1,7.8Z" style="opacity: 0.3; transform-origin: 251.095px 450.69px;" class="animable" id="elrdw7j4m6ig8"></path></g><g id="el5g5018pgzbl"><g style="opacity: 0.3; transform-origin: 267.045px 397.745px;" class="animable" id="elfcn4omuzurk"><path d="M166.32,464.56s6.48-9.61,19.49-20.72,82.95-52.32,82.95-52.32l101.55-53.36-5.83-7.23L203,409.31l-39.22,34.27Z" id="elvv45fw0v19" class="animable" style="transform-origin: 267.045px 397.745px;"></path></g></g><path d="M164.68,466.59H147.75c1.19-23.81,13.14-41,40.1-59.66,24.77-17.15,63.17-36.29,116.32-62.79,19.47-9.71,41.53-20.71,65.7-33a108.71,108.71,0,0,0,36.45-29.8l13.34,10.38a125.77,125.77,0,0,1-42.13,34.49c-24.23,12.31-46.32,23.33-65.82,33.05C208.94,410.5,166.45,430.89,164.68,466.59Z" style="fill: rgb(69, 90, 100); transform-origin: 283.705px 373.965px;" id="elbazs13b3kcv" class="animable"></path><path d="M160,415.71c-42.94,0-82.76-28.95-95.49-56.52-3.7-8-9.86-23.56-9.58-37.73.22-11.27,4.53-27.42,15.93-35.86,5.41-4,13-6.85,20.83-7.84,8.84-1.1,16.93.31,22.76,4l-10.51,16.69c-4.27-2.69-15.84-1.05-21.35,3-4.36,3.22-7.78,12-7.94,20.39-.15,7.47,2.68,18.06,7.76,29.07,5,10.86,16.31,22.42,30.2,30.92,15.65,9.58,33.26,14.61,49.57,14.12l.57,19.71C161.79,415.69,160.87,415.71,160,415.71Z" style="fill: #90CAF9; transform-origin: 108.835px 346.553px;" id="ellvlpozpx49g" class="animable"></path><g id="elc5wpmk08nou"><g style="opacity: 0.3; transform-origin: 106.995px 288.195px;" class="animable" id="eleebn07ctjp6"><path d="M99.84,297.22l5.74-19s6.51,1.71,8.57,3.55l-10.4,16.4" id="eluslthzlgb9h" class="animable" style="transform-origin: 106.995px 288.195px;"></path></g></g><g id="elsat29upd17"><g style="opacity: 0.3; transform-origin: 266.32px 355.195px;" class="animable" id="elvgqrq9ie2g"><path d="M147.92,322.61c.4-.2,62,49.83,107.11,61.35s82.39,13.51,96.9,10.51,32.79-8.16,32.79-8.16l-2.12-13.95s-52.94,4.09-87.48,1.84-117.89-51.59-117.89-51.59l-16.55-7.94Z" id="el2z97zg9vtz2" class="animable" style="transform-origin: 266.32px 355.195px;"></path></g></g><path d="M325.49,390a209.78,209.78,0,0,1-43.24-4.76c-26.75-5.69-56.43-21.36-76.43-32.65-5-2.83-10.44-6-16.58-9.61-4.15-2.45-8.17-4.85-12-7.14-13.95-8.34-26.28-15.43-33.24-18.2,2.14-6.61,4.37-12.92,6.7-18.87,8.43,3.35,21.37,11,36.65,20.14,3.82,2.28,7.81,4.66,11.93,7.1,6,3.56,11.35,6.64,16.25,9.41,18.87,10.65,46.73,25.41,70.83,30.53,27,5.74,65.87,8.65,97.77-10C399,347.13,411.05,335,418,321.67c7.93-15.21,9.4-31.58,4.37-48.66-7.45-25.28-33.23-39.3-64.16-34.86-19.29,2.76-36,10.52-50.79,17.36-11.14,5.16-20.76,9.62-29.86,11.23l-3.43-19.42c6.57-1.16,15.11-5.12,25-9.7,15.2-7.05,34.13-15.82,56.28-19,20-2.87,38.87.33,54.45,9.27a67.43,67.43,0,0,1,31.42,39.54c6.43,21.83,4.43,43.74-5.8,63.35-8.76,16.8-23.07,31.35-41.39,42.09C372.17,385.72,347.92,390,325.49,390Z" style="fill: #90CAF9; transform-origin: 294.485px 303.799px;" id="el8v795vp7a0m" class="animable"></path><g id="elf6sr4j9yi19"><g style="opacity: 0.3; transform-origin: 355.376px 228.7px;" class="animable" id="elv9ovc2t7s2o"><path d="M357.27,218.52c2.49,7.43,1,19.93,1,19.93l-4.44.43a65.39,65.39,0,0,0-1.79-19.67Z" id="el0pztgqi37gx" class="animable" style="transform-origin: 355.376px 228.7px;"></path></g></g><g id="el6bo91uvr3iq"><g style="opacity: 0.3; transform-origin: 378.624px 228.04px;" class="animable" id="elwjcns0w6b3m"><path d="M380.48,218.29a73,73,0,0,1,0,20l-4.4-.8v-19.7Z" id="elzpcmll00mx" class="animable" style="transform-origin: 378.624px 228.04px;"></path></g></g><g id="el4y36pfaa9mq"><g style="opacity: 0.3; transform-origin: 432.37px 272.91px;" class="animable" id="elqhwj1vkj1tg"><path d="M425,285.45l.27,6.18s12.37-11.46,14.47-28.5a49.64,49.64,0,0,0-3.95-8.94Z" id="el699tvlf6smf" class="animable" style="transform-origin: 432.37px 272.91px;"></path></g></g><g id="elq8qehhfmbc"><g style="opacity: 0.3; transform-origin: 279.205px 256.085px;" class="animable" id="elv9fiiojycok"><path d="M281.26,245.27c0,.33,3.09,19.63,3.09,19.63a45.82,45.82,0,0,1-7.2,2l-3.09-19.68A25,25,0,0,0,281.26,245.27Z" id="elo4go3s6vchl" class="animable" style="transform-origin: 279.205px 256.085px;"></path></g></g><path d="M240.89,323.76a79.4,79.4,0,0,1-28.58-5c-3.57-1.39-8.56-3.59-13.85-5.91-4.47-2-9.09-4-13.5-5.85-6.23-2.6-14.39-2.26-16.1,1l-15-7.89c6.61-12.68,24.53-14.19,37.58-8.74,4.55,1.91,9.25,4,13.79,6,5.12,2.25,9.95,4.38,13.18,5.64,11.05,4.3,25.67,5.06,39.11,2,17.21-3.89,38.83-17.43,50.31-31.51,12.18-14.94,16.19-32.32,11-47.69-4.9-14.51-29.33-24.21-42.66-22.86l-1.71-16.82c19.26-2,52.33,10.43,60.38,34.28,7.09,21,2,44.23-13.91,63.77-13.8,16.93-38.9,32.62-59.69,37.31A92.3,92.3,0,0,1,240.89,323.76Z" style="fill: rgb(69, 90, 100); transform-origin: 245.915px 254.843px;" id="elqmib0hpya1" class="animable"></path><path d="M215.41,466.58c0-11.5,6.91-23.94,18.53-33.27,28.64-23,70.52-18.05,92.94-13.05l-3.68,16.5c-45.33-10.1-68.75,1.76-78.68,9.73-9,7.24-12.21,15.34-12.21,20.07Z" style="fill: rgb(69, 90, 100); transform-origin: 271.145px 441.317px;" id="eljhddxqqp0f" class="animable"></path><polygon points="314.42 441.32 339.33 432.04 321.72 412.03 314.42 441.32" style="fill: rgb(69, 90, 100); transform-origin: 326.875px 426.675px;" id="elwwm5k54bbh" class="animable"></polygon><g id="elz03n8wlyyn"><g style="opacity: 0.3; transform-origin: 279.02px 194.31px;" class="animable" id="elbhzgfh1812t"><path d="M283.28,186.07l-1.43,16.82h-5.5L274.76,186A30,30,0,0,1,283.28,186.07Z" id="elkab8cmxsy7h" class="animable" style="transform-origin: 279.02px 194.31px;"></path></g></g><g id="el3tcnx4zeg1u"><g style="opacity: 0.3; transform-origin: 162.181px 302.175px;" class="animable" id="els49rblbx9fa"><path d="M156.39,296.39s14.3,10,14.11,10a3.46,3.46,0,0,0-1.64,1.57l-15-7.89A26.44,26.44,0,0,1,156.39,296.39Z" id="el1okhu3wnh0w" class="animable" style="transform-origin: 162.181px 302.175px;"></path></g></g><polygon points="295.62 115.14 275.47 143.11 307.7 153.39 295.62 115.14" style="fill: rgb(69, 90, 100); transform-origin: 291.585px 134.265px;" id="elpvetlnn88h8" class="animable"></polygon><path d="M393.5,316.76l-6.76-15.49-.11,0c.12-.05,11.88-5.74,23.57-25.91,11.79-20.34,11.69-51.26,11.67-53.32-2-38.23-18.91-64.76-50.36-78.86L371,143a86.56,86.56,0,0,0-67.84-.81l-7.37,3.05-6.45-15.63,7.38-3a103.49,103.49,0,0,1,81.14,1l.58.25c37.23,16.7,58.09,49.06,60.34,93.59v.25c0,1.51.61,37.17-13.93,62.25S395.18,316,393.5,316.76Z" style="fill: rgb(69, 90, 100); transform-origin: 364.062px 217.789px;" id="elz30cfiwifg" class="animable"></path><path d="M349.07,319.91l-18.2-7.15a152.92,152.92,0,0,1,7.79-17.44c3.75-7.41,7.62-15.07,10.69-24.73,11.13-35,9.63-54.27,2.67-79.64l19-5.23c7.82,28.47,9.67,51.37-2.89,90.85-3.55,11.17-8,19.92-11.88,27.64A146.85,146.85,0,0,0,349.07,319.91Z" style="fill: #90CAF9; transform-origin: 354.046px 252.815px;" id="elhgosetdr4pc" class="animable"></path><polygon points="378.93 186.55 353.98 162.58 340.47 194.53 378.93 186.55" style="fill: #90CAF9; transform-origin: 359.7px 178.555px;" id="eljbz0j6333so" class="animable"></polygon><g id="el9tc7to4it6"><g style="opacity: 0.3; transform-origin: 340.855px 314.255px;" class="animable" id="el69ckqu0ksu7"><polygon points="330.87 312.74 332.55 308.6 350.84 315.13 349.07 319.91 330.87 312.74" id="eljdymont0mrg" class="animable" style="transform-origin: 340.855px 314.255px;"></polygon></g></g></g><g id="freepik--speech-bubbles--inject-42" class="animable" style="transform-origin: 251.361px 250.272px;"><g id="eluto7uw91xs"><circle cx="377.45" cy="96.29" r="49.6" style="fill: rgb(255, 255, 255); transform-origin: 377.45px 96.29px; transform: rotate(-6.34019deg);" class="animable" id="elj72dffopzaa"></circle></g><path d="M327.85,96.29a4.17,4.17,0,0,0,.09-.8c0-.57.1-1.35.17-2.35,0-.52.07-1.1.11-1.73s.21-1.32.32-2.07a35.54,35.54,0,0,1,1-5.11,47.25,47.25,0,0,1,5.51-13.12A49.57,49.57,0,0,1,400.6,53a50.8,50.8,0,0,1,6,3.87,55.19,55.19,0,0,1,5.57,4.74A56,56,0,0,1,417,67.26a47.29,47.29,0,0,1,7,13.53,52.85,52.85,0,0,1,2.54,15.5,52.51,52.51,0,0,1-2.53,15.5,47.8,47.8,0,0,1-7,13.53,55.17,55.17,0,0,1-4.82,5.7,54.11,54.11,0,0,1-5.57,4.74,50.8,50.8,0,0,1-6,3.87,52.46,52.46,0,0,1-6.41,2.82,49.31,49.31,0,0,1-59.09-21,47.37,47.37,0,0,1-5.51-13.12,35.81,35.81,0,0,1-1-5.11c-.11-.75-.25-1.44-.32-2.07s-.08-1.21-.11-1.73c-.07-1-.13-1.78-.17-2.35a4.38,4.38,0,0,0-.09-.81,6.27,6.27,0,0,0,0,.81c0,.58,0,1.36.07,2.36,0,.53,0,1.11.07,1.74s.18,1.33.27,2.09a36.59,36.59,0,0,0,1,5.16,46.82,46.82,0,0,0,5.41,13.31,49.9,49.9,0,0,0,33.59,23.65,50,50,0,0,0,26.28-2.11,50.72,50.72,0,0,0,6.53-2.86,51.52,51.52,0,0,0,6.15-3.93,56,56,0,0,0,5.69-4.82,56.1,56.1,0,0,0,4.91-5.8,48.43,48.43,0,0,0,7.17-13.8,53.19,53.19,0,0,0,2.59-15.8A53.14,53.14,0,0,0,425,80.49a48.68,48.68,0,0,0-7.17-13.8,57.14,57.14,0,0,0-4.92-5.79,54.67,54.67,0,0,0-5.68-4.82,45.64,45.64,0,0,0-12.68-6.79,50,50,0,0,0-26.28-2.11,49.9,49.9,0,0,0-33.59,23.65,46.71,46.71,0,0,0-5.41,13.31,36.33,36.33,0,0,0-1,5.16c-.09.75-.22,1.45-.27,2.08s-.05,1.22-.07,1.75c0,1-.05,1.78-.07,2.36A6,6,0,0,0,327.85,96.29Z" style="fill: rgb(38, 50, 56); transform-origin: 377.746px 96.28px;" id="el3o0vn2jncto" class="animable"></path><path d="M365,84.06h6.64s0-5.58,5.8-5.68a5.39,5.39,0,0,1,5.21,3.43,6,6,0,0,1-.48,5.38c-1.12,1.86-3.59,3.55-8.07,2.76v15h6.57V96.16s9.21-2.39,9.21-12.54c0-9.71-8.71-12-12.44-12C374.57,71.65,364.86,72.34,365,84.06Z" style="fill: rgb(38, 50, 56); transform-origin: 377.439px 88.285px;" id="elsznnye4fdif" class="animable"></path><rect x="374.06" y="108.02" width="6.67" height="6.23" style="fill: rgb(38, 50, 56); transform-origin: 377.395px 111.135px;" id="elktf0hsox2d8" class="animable"></rect><g id="el8tkzhy64qam"><circle cx="337.79" cy="149.39" r="7.5" style="fill: rgb(255, 255, 255); transform-origin: 337.79px 149.39px; transform: rotate(-47.94deg);" class="animable" id="el28az4966smz"></circle></g><path d="M330.29,149.39c.1,0,.11-.67.44-1.78a7.5,7.5,0,0,1,2.75-3.88,7,7,0,1,1,0,11.32,7.5,7.5,0,0,1-2.75-3.88c-.33-1.11-.34-1.78-.44-1.78a3.62,3.62,0,0,0,0,1.88,7.41,7.41,0,0,0,2.7,4.38,7.8,7.8,0,0,0,7.48,1.24,8,8,0,0,0,0-15,7.83,7.83,0,0,0-7.48,1.24,7.46,7.46,0,0,0-2.7,4.38A3.61,3.61,0,0,0,330.29,149.39Z" style="fill: rgb(38, 50, 56); transform-origin: 337.926px 149.392px;" id="elfftvfeqx75f" class="animable"></path><g id="el4abofuz6ep7"><circle cx="112.4" cy="142.93" r="26.09" style="fill: rgb(255, 255, 255); transform-origin: 112.4px 142.93px; transform: rotate(-80.71deg);" class="animable" id="elj20ws77cw1"></circle></g><path d="M138.49,142.93a2,2,0,0,1-.05-.42c0-.3-.05-.71-.09-1.24,0-.27,0-.58-.06-.91s-.11-.69-.17-1.09a17.29,17.29,0,0,0-.55-2.68,25.08,25.08,0,0,0-2.89-6.91,26,26,0,0,0-6.61-7.34,25.66,25.66,0,0,0-10.9-4.82,26,26,0,0,0-13.58,1.13,24.07,24.07,0,0,0-6.53,3.52,28.69,28.69,0,0,0-2.93,2.5,29.25,29.25,0,0,0-2.54,3,25.22,25.22,0,0,0-3.69,7.12,25.64,25.64,0,0,0,0,16.3,25.22,25.22,0,0,0,3.69,7.12,30.39,30.39,0,0,0,2.53,3,31.12,31.12,0,0,0,2.93,2.49,28.91,28.91,0,0,0,3.17,2,27.81,27.81,0,0,0,3.37,1.48,26.11,26.11,0,0,0,13.59,1.14,26.12,26.12,0,0,0,17.5-12.17,25,25,0,0,0,2.89-6.9,17.39,17.39,0,0,0,.55-2.69c.06-.39.14-.76.17-1.09s0-.64.06-.91c0-.52.07-.93.09-1.24a2,2,0,0,1,.05-.42,2.21,2.21,0,0,1,0,.42c0,.31,0,.72,0,1.25l0,.91c0,.34-.09.7-.14,1.1a19.71,19.71,0,0,1-.51,2.71,24.83,24.83,0,0,1-2.85,7,26.17,26.17,0,0,1-31.49,11.33,28.08,28.08,0,0,1-3.44-1.51,27.15,27.15,0,0,1-3.23-2.07,29.65,29.65,0,0,1-3-2.53,29.07,29.07,0,0,1-2.58-3.05,25.34,25.34,0,0,1-3.78-7.26,28.14,28.14,0,0,1-1.36-8.31,27.82,27.82,0,0,1,1.37-8.31,25.57,25.57,0,0,1,3.77-7.26,29.07,29.07,0,0,1,2.58-3,29.65,29.65,0,0,1,3-2.53,27.15,27.15,0,0,1,3.23-2.07,26.85,26.85,0,0,1,17.26-2.61,26.22,26.22,0,0,1,17.67,12.44,24.66,24.66,0,0,1,2.85,7,19.71,19.71,0,0,1,.51,2.71c.05.4.11.76.14,1.1l0,.92c0,.52,0,.93,0,1.24A2.21,2.21,0,0,1,138.49,142.93Z" style="fill: rgb(38, 50, 56); transform-origin: 112.305px 142.932px;" id="elskmtizs295h" class="animable"></path><path d="M104.43,137.93h4.26a3.62,3.62,0,0,1,3.72-3.64,3.42,3.42,0,0,1,3.34,2.2,3.8,3.8,0,0,1-.3,3.45c-.72,1.19-2.31,2.28-5.18,1.77v9.61h4.22v-5.63a8.22,8.22,0,0,0,5.91-8c0-6.23-5.59-7.68-8-7.68C110.58,130,104.35,130.41,104.43,137.93Z" style="fill: rgb(38, 50, 56); transform-origin: 112.415px 140.665px;" id="el9hk6l3q07m6" class="animable"></path><rect x="110.26" y="153.3" width="4.28" height="4" style="fill: rgb(38, 50, 56); transform-origin: 112.4px 155.3px;" id="ell0zo4z90cln" class="animable"></rect><path d="M150.08,155.3a4.39,4.39,0,1,1-4.39-4.38A4.39,4.39,0,0,1,150.08,155.3Z" style="fill: rgb(255, 255, 255); transform-origin: 145.69px 155.31px;" id="elbauo0fon4rk" class="animable"></path><path d="M150.08,155.3c-.06,0-.06-.39-.26-1a4.37,4.37,0,0,0-1.61-2.27,4.13,4.13,0,0,0-6.59,3.31,4.13,4.13,0,0,0,6.59,3.31,4.33,4.33,0,0,0,1.61-2.27c.2-.65.2-1,.26-1a2.15,2.15,0,0,1,0,1.1,4.34,4.34,0,0,1-1.58,2.56,4.58,4.58,0,0,1-4.38.73,4.65,4.65,0,0,1,0-8.78,4.61,4.61,0,0,1,4.38.73,4.4,4.4,0,0,1,1.58,2.56A2.12,2.12,0,0,1,150.08,155.3Z" style="fill: rgb(38, 50, 56); transform-origin: 145.577px 155.382px;" id="el1a49z17a8zi" class="animable"></path><circle cx="419.83" cy="373.96" r="35.19" style="fill: rgb(255, 255, 255); transform-origin: 419.83px 373.96px;" id="el3vyy925vmuz" class="animable"></circle><path d="M455,374a3.14,3.14,0,0,1-.07-.57c0-.41-.06-1-.12-1.67,0-.37-.05-.78-.07-1.22s-.15-.94-.23-1.47a26.92,26.92,0,0,0-.74-3.63,34.06,34.06,0,0,0-3.91-9.31,35.18,35.18,0,0,0-46.47-12.87,35.92,35.92,0,0,0-4.27,2.74,39.21,39.21,0,0,0-4,3.37,38.1,38.1,0,0,0-3.41,4,34,34,0,0,0-5,9.59,37.48,37.48,0,0,0-1.8,11,37.09,37.09,0,0,0,1.8,11,33.88,33.88,0,0,0,5,9.61,40.21,40.21,0,0,0,3.41,4,39.11,39.11,0,0,0,4,3.36,37.31,37.31,0,0,0,4.27,2.75,36.55,36.55,0,0,0,4.55,2,35.07,35.07,0,0,0,18.31,1.53,35.17,35.17,0,0,0,23.61-16.41,33.75,33.75,0,0,0,3.91-9.31,27.12,27.12,0,0,0,.74-3.62c.08-.54.18-1,.23-1.47s.05-.86.07-1.23c.06-.71.09-1.26.12-1.67A3.14,3.14,0,0,1,455,374a4.07,4.07,0,0,1,0,.57c0,.41,0,1,0,1.68,0,.37,0,.78,0,1.23s-.13.95-.2,1.48a24.93,24.93,0,0,1-.68,3.66,33.21,33.21,0,0,1-3.84,9.45,35.46,35.46,0,0,1-23.83,16.78,35.58,35.58,0,0,1-18.64-1.5,32.68,32.68,0,0,1-9-4.82,38.17,38.17,0,0,1-4-3.42,39.42,39.42,0,0,1-3.49-4.11,34.41,34.41,0,0,1-5.09-9.79,35.25,35.25,0,0,1,0-22.42,34.53,34.53,0,0,1,5.09-9.79,39.42,39.42,0,0,1,3.49-4.11,40.51,40.51,0,0,1,4-3.42,37.38,37.38,0,0,1,4.36-2.79,36.46,36.46,0,0,1,4.64-2,35.46,35.46,0,0,1,18.64-1.49,35.41,35.41,0,0,1,23.83,16.77,33.32,33.32,0,0,1,3.84,9.45,24.93,24.93,0,0,1,.68,3.66c.07.53.16,1,.2,1.48s0,.86,0,1.23c0,.72,0,1.27,0,1.68A4.07,4.07,0,0,1,455,374Z" style="fill: rgb(38, 50, 56); transform-origin: 419.709px 374.016px;" id="el8isnhkuvur" class="animable"></path><path d="M410.33,366h5.08a4.33,4.33,0,0,1,4.44-4.35,4.12,4.12,0,0,1,4,2.63,4.54,4.54,0,0,1-.37,4.11c-.86,1.43-2.75,2.72-6.18,2.12V382h5v-6.71a9.83,9.83,0,0,0,7.05-9.6c0-7.44-6.66-9.16-9.52-9.16C417.67,356.48,410.23,357,410.33,366Z" style="fill: rgb(38, 50, 56); transform-origin: 419.84px 369.264px;" id="elneruenbzzg" class="animable"></path><rect x="417.28" y="384.31" width="5.1" height="4.77" style="fill: rgb(38, 50, 56); transform-origin: 419.83px 386.695px;" id="elzfor6nepfgh" class="animable"></rect><path d="M382.53,335a5.84,5.84,0,1,0,5.84-5.83A5.84,5.84,0,0,0,382.53,335Z" style="fill: rgb(255, 255, 255); transform-origin: 388.37px 335.01px;" id="ellorptv6s3gm" class="animable"></path><path d="M382.53,335c.08,0,.08-.52.34-1.38a5.83,5.83,0,0,1,2.15-3,5.48,5.48,0,1,1,0,8.81,5.87,5.87,0,0,1-2.15-3c-.26-.87-.26-1.39-.34-1.39a3.12,3.12,0,0,0,0,1.47,5.8,5.8,0,0,0,2.1,3.4,6.08,6.08,0,0,0,5.83,1,6.19,6.19,0,0,0,0-11.68,6.13,6.13,0,0,0-5.83,1,5.82,5.82,0,0,0-2.1,3.41A3,3,0,0,0,382.53,335Z" style="fill: rgb(38, 50, 56); transform-origin: 388.52px 335.073px;" id="elxqe5tocd8zc" class="animable"></path><g id="elw6puuevrc9f"><circle cx="78.08" cy="428.65" r="24.34" style="fill: rgb(255, 255, 255); transform-origin: 78.08px 428.65px; transform: rotate(-73.05deg);" class="animable" id="eli5ratomq1f"></circle></g><path d="M102.42,428.65a2.59,2.59,0,0,1,0-.4c0-.28,0-.66-.09-1.15,0-.26,0-.54-.05-.85s-.1-.65-.16-1a18.21,18.21,0,0,0-.51-2.5,23,23,0,0,0-2.71-6.44,24.14,24.14,0,0,0-29-10.3,25.66,25.66,0,0,0-3.14,1.39,25.17,25.17,0,0,0-3,1.9A26,26,0,0,0,61,411.6a26.47,26.47,0,0,0-2.36,2.8A23.3,23.3,0,0,0,55.22,421a23.94,23.94,0,0,0,0,15.21,23.39,23.39,0,0,0,3.44,6.64,26.55,26.55,0,0,0,2.37,2.8A27.33,27.33,0,0,0,63.76,448a25.17,25.17,0,0,0,3,1.9,24.15,24.15,0,0,0,26-2.06A23.88,23.88,0,0,0,98.86,441a23.25,23.25,0,0,0,2.71-6.44,18.63,18.63,0,0,0,.51-2.51c.06-.37.13-.7.16-1s0-.6.05-.85c0-.49.07-.88.09-1.16a2.33,2.33,0,0,1,0-.39,2.29,2.29,0,0,1,0,.39c0,.29,0,.67,0,1.16,0,.26,0,.54,0,.86s-.09.65-.14,1a16.62,16.62,0,0,1-.47,2.53,23.17,23.17,0,0,1-2.65,6.54,24.42,24.42,0,0,1-29.39,10.57,22.29,22.29,0,0,1-6.22-3.33A27.11,27.11,0,0,1,60.7,446a27.77,27.77,0,0,1-2.42-2.85,24,24,0,0,1-3.52-6.77,26.16,26.16,0,0,1-1.26-7.76,25.83,25.83,0,0,1,1.27-7.75,23.57,23.57,0,0,1,3.52-6.77,27.49,27.49,0,0,1,2.41-2.85,27,27,0,0,1,2.79-2.36,22.29,22.29,0,0,1,6.22-3.33A24.45,24.45,0,0,1,99.1,416.15a23.13,23.13,0,0,1,2.65,6.53,17.08,17.08,0,0,1,.47,2.53c0,.37.11.71.14,1s0,.6,0,.85c0,.5,0,.88,0,1.16A2.47,2.47,0,0,1,102.42,428.65Z" style="fill: rgb(38, 50, 56); transform-origin: 77.96px 428.635px;" id="elwtqa589iqxi" class="animable"></path><path d="M71.5,423.12H75a3,3,0,0,1,3.07-3,2.84,2.84,0,0,1,2.76,1.81,3.16,3.16,0,0,1-.25,2.85c-.6,1-1.91,1.88-4.28,1.46v7.94H79.8v-4.65a6.79,6.79,0,0,0,4.88-6.64c0-5.14-4.61-6.34-6.59-6.34C76.58,416.55,71.44,416.92,71.5,423.12Z" style="fill: rgb(38, 50, 56); transform-origin: 78.0903px 425.365px;" id="elgo0m5oys1gb" class="animable"></path><rect x="76.31" y="435.81" width="3.53" height="3.3" style="fill: rgb(38, 50, 56); transform-origin: 78.075px 437.46px;" id="eldzgzc3rutqr" class="animable"></rect><path d="M94.05,397.7a5.63,5.63,0,1,0,5.63-5.62A5.63,5.63,0,0,0,94.05,397.7Z" style="fill: rgb(255, 255, 255); transform-origin: 99.68px 397.71px;" id="eliqppk87x0nn" class="animable"></path><path d="M94.05,397.7c.07,0,.08-.5.33-1.33a5.55,5.55,0,0,1,2.06-2.91,5.36,5.36,0,0,1,5-.69,5.27,5.27,0,0,1,0,9.87,5.36,5.36,0,0,1-5-.69A5.55,5.55,0,0,1,94.38,399c-.25-.83-.26-1.34-.33-1.34a2.81,2.81,0,0,0,0,1.42,5.67,5.67,0,0,0,2,3.28,5.89,5.89,0,0,0,5.62.93,6,6,0,0,0,0-11.25,5.89,5.89,0,0,0-5.62.93,5.67,5.67,0,0,0-2,3.28A2.75,2.75,0,0,0,94.05,397.7Z" style="fill: rgb(38, 50, 56); transform-origin: 99.7674px 397.665px;" id="elijf4gsmfagh" class="animable"></path></g><defs>     <filter id="active" height="200%">         <feMorphology in="SourceAlpha" result="DILATED" operator="dilate" radius="2"></feMorphology>                <feFlood flood-color="#32DFEC" flood-opacity="1" result="PINK"></feFlood>        <feComposite in="PINK" in2="DILATED" operator="in" result="OUTLINE"></feComposite>        <feMerge>            <feMergeNode in="OUTLINE"></feMergeNode>            <feMergeNode in="SourceGraphic"></feMergeNode>        </feMerge>    </filter>    <filter id="hover" height="200%">        <feMorphology in="SourceAlpha" result="DILATED" operator="dilate" radius="2"></feMorphology>                <feFlood flood-color="#ff0000" flood-opacity="0.5" result="PINK"></feFlood>        <feComposite in="PINK" in2="DILATED" operator="in" result="OUTLINE"></feComposite>        <feMerge>            <feMergeNode in="OUTLINE"></feMergeNode>            <feMergeNode in="SourceGraphic"></feMergeNode>        </feMerge>            <feColorMatrix type="matrix" values="0   0   0   0   0                0   1   0   0   0                0   0   0   0   0                0   0   0   1   0 "></feColorMatrix>    </filter></defs></svg>